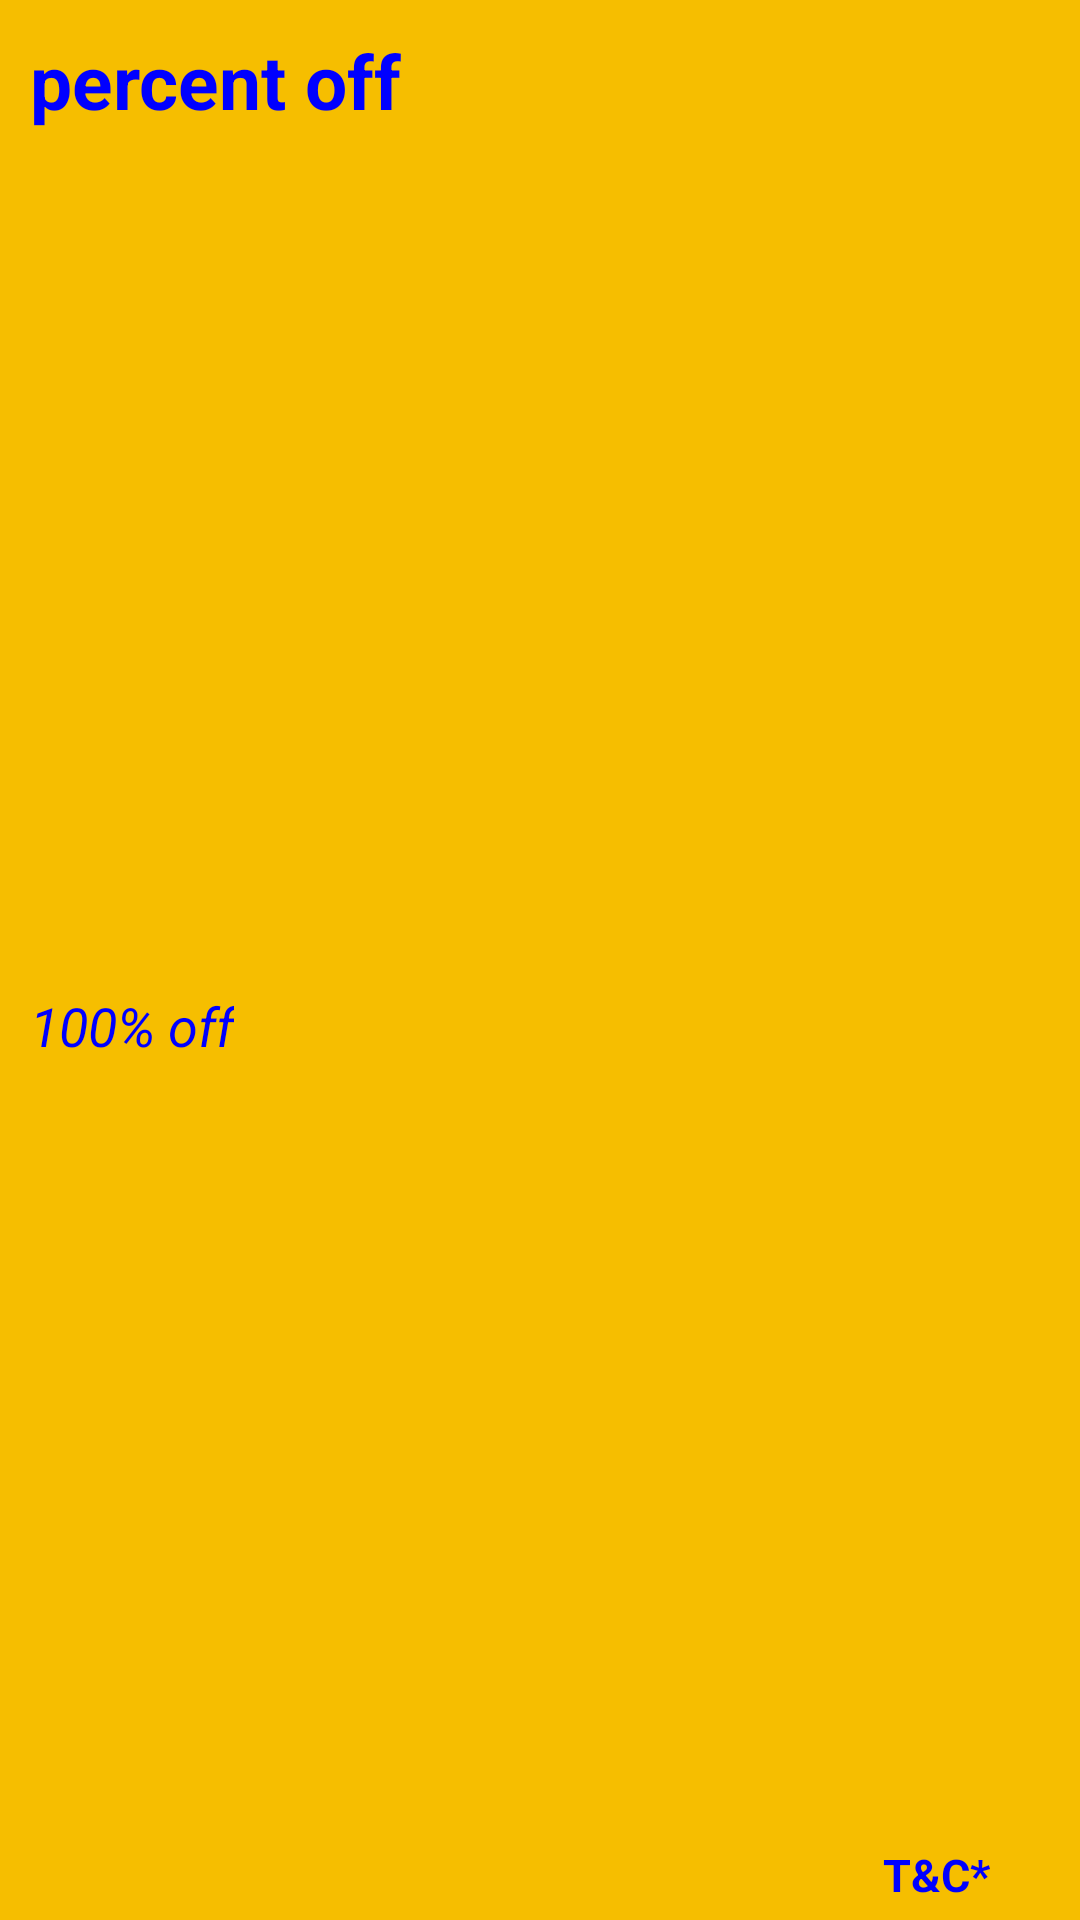

Layout XML and referenced resources for this Android screen:
<!-- AndroidManifest.xml: application theme Theme.GulatiKiRasoi -->
<!-- res/layout/offer.xml -->
<?xml version="1.0" encoding="utf-8"?>
<androidx.constraintlayout.widget.ConstraintLayout xmlns:android="http://schemas.android.com/apk/res/android"
    android:layout_width="match_parent"
    android:layout_height="wrap_content"
    android:layout_margin="10dp"
    android:elevation="10dp"
    android:background="@color/yellow"
    xmlns:app="http://schemas.android.com/apk/res-auto">

    <TextView
        android:id="@+id/offerName"
        android:layout_width="210dp"
        android:layout_height="wrap_content"
        android:text="percent off"
        android:textColor="@color/blue"
        android:textAllCaps="false"
        android:textStyle="bold"
        app:layout_constraintStart_toStartOf="parent"
        app:layout_constraintTop_toTopOf="parent"
        android:layout_margin="10dp"
        android:textSize="25sp"
        android:maxLines="2"
        android:ellipsize="end"
        />

    <TextView
        android:id="@+id/code"
        android:layout_width="wrap_content"
        android:layout_height="wrap_content"
        android:text="100% off"
        android:textColor="@color/blue"
        android:textAllCaps="false"
        android:textStyle="italic"
        android:textSize="18dp"

        app:layout_constraintStart_toStartOf="parent"
        app:layout_constraintTop_toBottomOf="@id/offerName"
        app:layout_constraintBottom_toBottomOf="parent"
        android:layout_margin="10dp"
        />

    <TextView
        android:id="@+id/Tnc"
        android:layout_width="wrap_content"
        android:layout_height="wrap_content"
        android:text="@string/t_c"
        android:textSize="15dp"
        android:textStyle="bold"
        android:textColor="@color/blue"
        app:layout_constraintEnd_toEndOf="parent"
        app:layout_constraintBottom_toBottomOf="parent"
        android:layout_marginRight="30dp"
        android:layout_marginBottom="5dp"/>

</androidx.constraintlayout.widget.ConstraintLayout>
<!-- resources referenced by this layout -->
<resources>
  <color name="blue">#0000FF</color>
  <color name="yellow">#F6BE00</color>
  <string name="t_c">T&amp;C*</string>
  <style name="Theme.GulatiKiRasoi" parent="Theme.MaterialComponents.DayNight.NoActionBar">
          
          <item name="colorPrimary">@color/yellow</item>
          <item name="colorPrimaryVariant">@color/yellow</item>
          <item name="colorOnPrimary">@color/white</item>
          
          <item name="colorSecondary">@color/teal_200</item>
          <item name="colorSecondaryVariant">@color/teal_700</item>
          <item name="colorOnSecondary">@color/black</item>
          
          <item name="android:statusBarColor" tools:targetApi="21">?attr/colorPrimaryVariant</item>
          
      </style>
  <color name="white">#FFFFFFFF</color>
  <color name="teal_200">#FF03DAC5</color>
  <color name="teal_700">#FF018786</color>
  <color name="black">#FF000000</color>
</resources>
